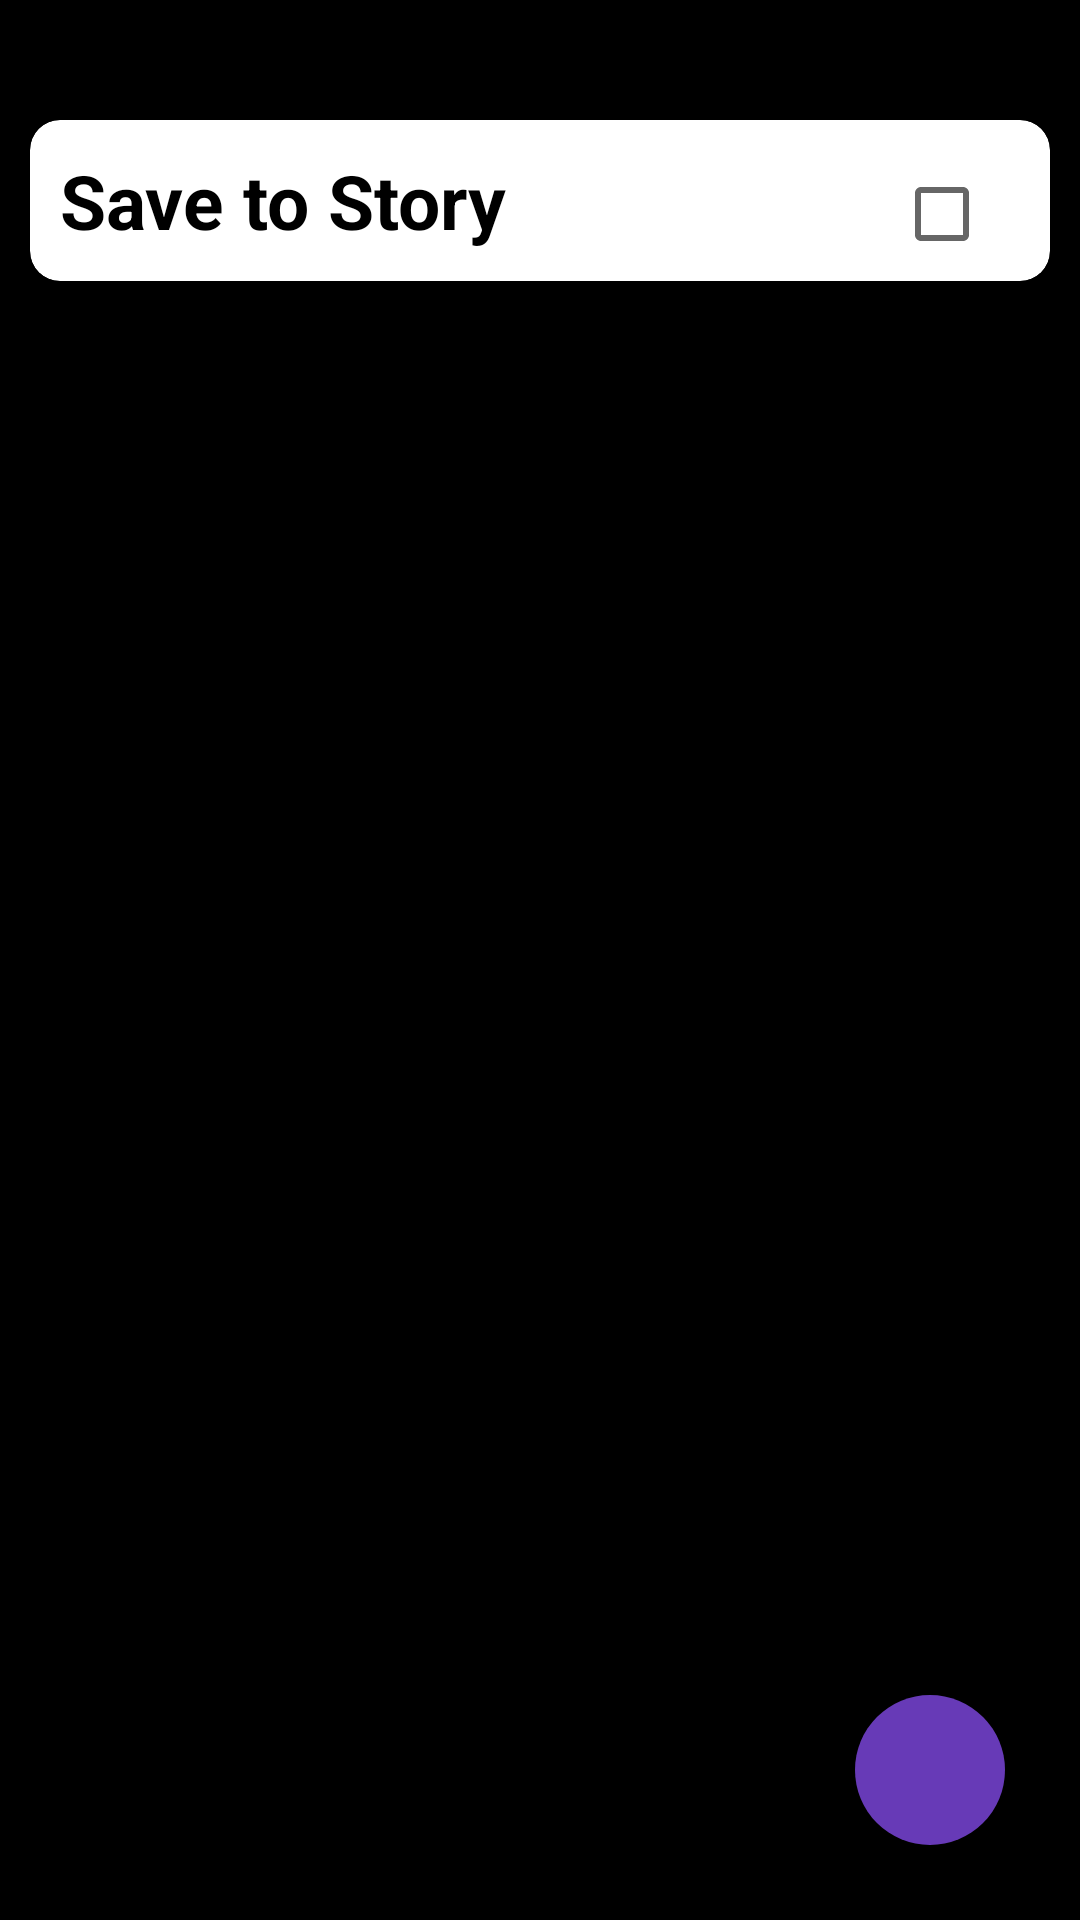

Reconstruct the res/layout file that produces this screen, plus the resources it refers to.
<!-- AndroidManifest.xml: application theme AppTheme -->
<!-- res/layout/activity_choose_reciever.xml -->
<?xml version="1.0" encoding="utf-8"?>
<FrameLayout xmlns:android="http://schemas.android.com/apk/res/android"
    xmlns:app="http://schemas.android.com/apk/res-auto"
    xmlns:tools="http://schemas.android.com/tools"
    android:layout_width="match_parent"
    android:layout_height="match_parent"
    tools:context=".ChooseReceiverActivity"
    android:background="#000000"
    >

    <LinearLayout
        android:layout_width="match_parent"
        android:layout_height="wrap_content"
        android:orientation="vertical"
        android:layout_marginTop="20dp">
        <androidx.cardview.widget.CardView
            android:layout_width="match_parent"
            android:layout_height="wrap_content"
            android:layout_marginTop="20dp"
            app:cardCornerRadius="10dp"
            android:layout_marginRight="10dp"
            android:layout_marginLeft="10dp">
            <LinearLayout
                android:layout_width="match_parent"
                android:layout_height="wrap_content"
                android:orientation="horizontal"
                android:paddingRight="20dp"
                >

                <TextView
                    android:layout_width="wrap_content"
                    android:layout_height="wrap_content"
                    android:id="@+id/email"
                    android:textSize="25sp"
                    android:padding="10dp"
                    android:text="Save to Story "
                    android:textStyle="bold"
                    android:textColor="#000000"

                    />
                <View
                    android:layout_width="0dp"
                    android:layout_height="0dp"
                    android:layout_weight="1" />
                <CheckBox
                    android:layout_width="wrap_content"
                    android:layout_height="wrap_content"
                    android:id="@+id/saveToStoryCB"
                    />

            </LinearLayout>
        </androidx.cardview.widget.CardView>
        <androidx.cardview.widget.CardView
            android:layout_width="match_parent"
            android:layout_height="wrap_content"
            android:layout_marginTop="20dp"
            app:cardCornerRadius="10dp"
            android:layout_marginRight="10dp"
            android:layout_marginLeft="10dp"
            >
            <androidx.recyclerview.widget.RecyclerView
                android:layout_width="match_parent"
                android:layout_height="wrap_content"
                android:id="@+id/recyclerView" />
        </androidx.cardview.widget.CardView>
    </LinearLayout>

    <Button
        android:id="@+id/fab"
        android:layout_width="50dp"
        android:layout_height="50dp"
        android:layout_gravity="end|bottom"
        android:layout_margin="25dp"
        android:background="@drawable/round_button"
        android:foreground="@android:drawable/ic_media_play" />

</FrameLayout>
<!-- resources referenced by this layout -->
<resources>
  <!-- drawable round_button (drawable) -->
  <?xml version="1.0" encoding="utf-8"?>
  <selector xmlns:android="http://schemas.android.com/apk/res/android">
      <item android:state_pressed="false">
          <shape android:shape="oval">
              <solid android:color="@color/colorAccent"/>
          </shape>
      </item>
      <item android:state_pressed="true">
          <shape android:shape="oval">
              <solid android:color="@color/colorPrimary"/>
          </shape>
      </item>
  </selector>
  <style name="AppTheme" parent="Theme.AppCompat.Light.NoActionBar">
          
          <item name="colorPrimary">@color/colorPrimary</item>
          <item name="colorPrimaryDark">@color/colorPrimaryDark</item>
          <item name="colorAccent">@color/colorAccent</item>
          <item name="android:statusBarColor">@color/colorAccent</item>
      </style>
  <color name="colorAccent">#673AB7</color>
  <color name="colorPrimary">#DCC922</color>
  <color name="colorPrimaryDark">#2196F3</color>
</resources>
